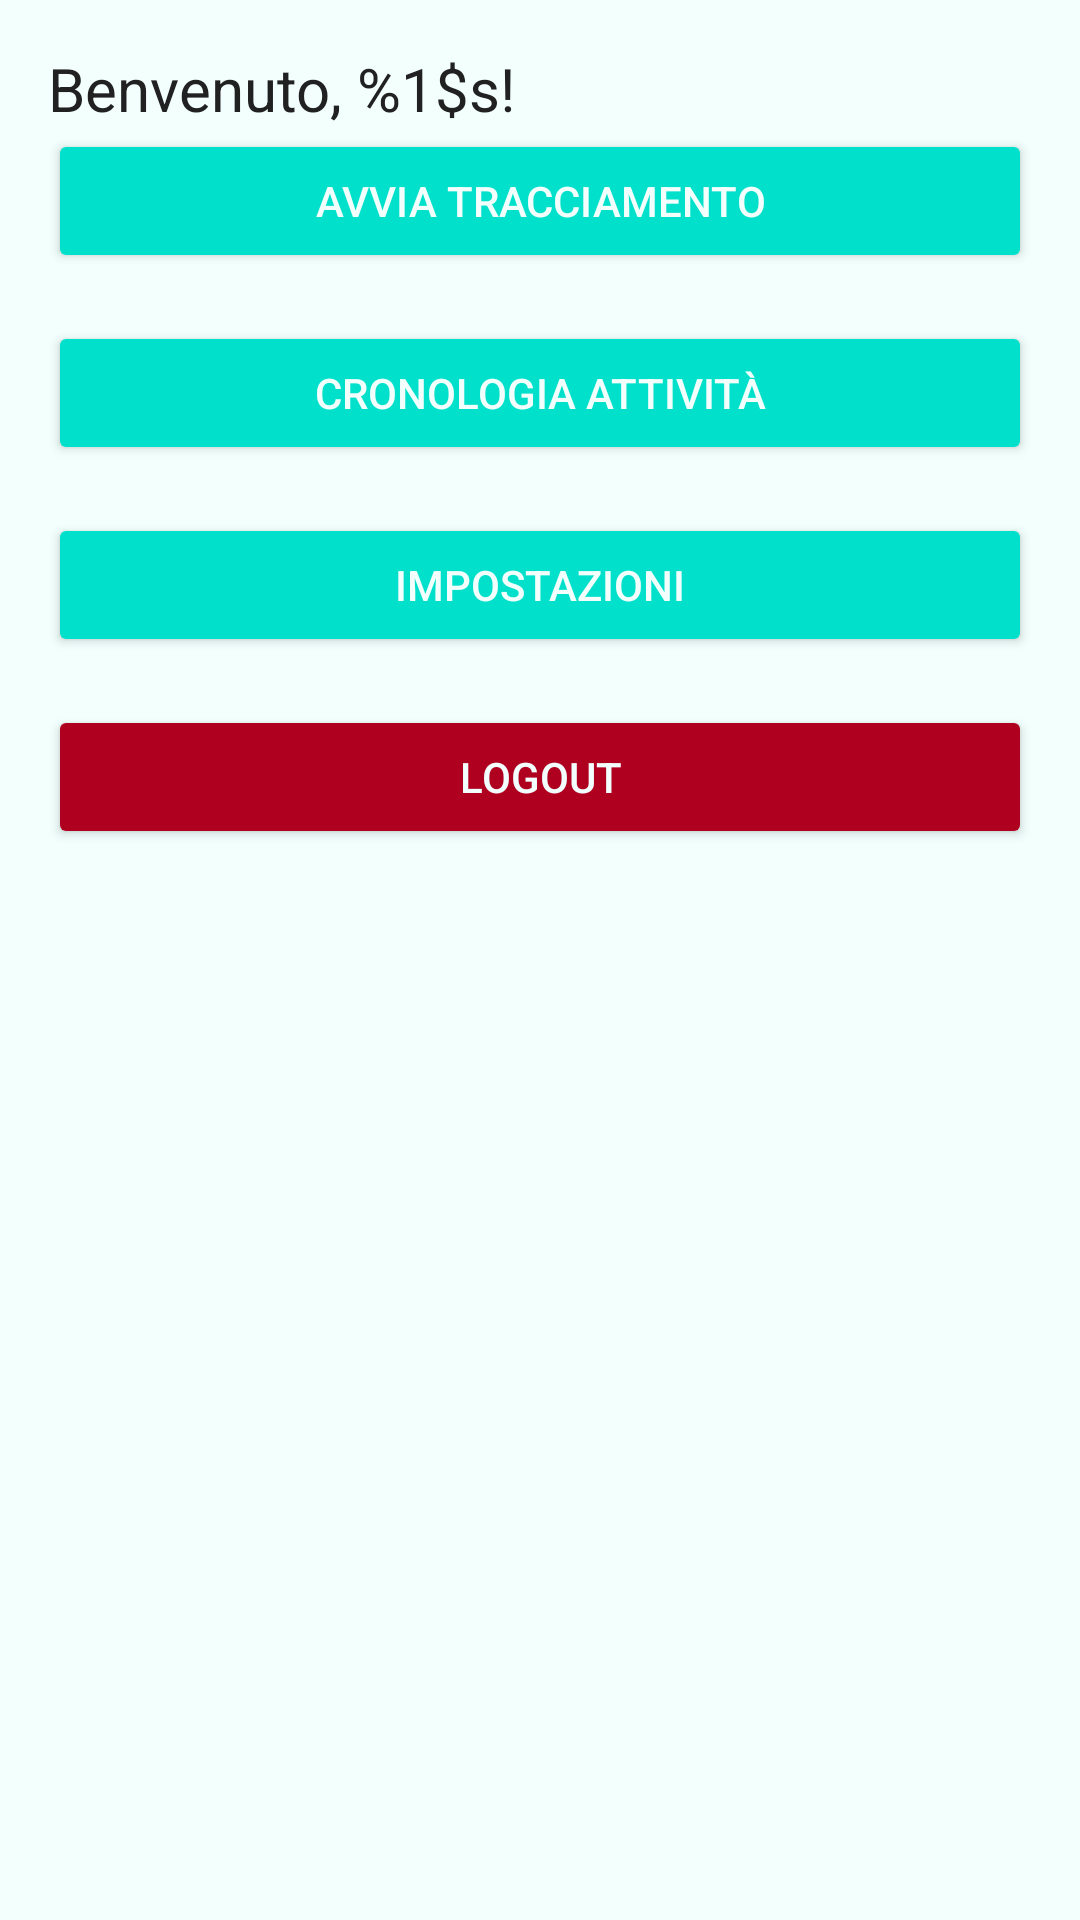

The Android layout XML behind this screen, and the referenced resources:
<!-- AndroidManifest.xml: application theme Theme.RunAddictedTrack -->
<!-- res/layout/activity_home.xml -->
<?xml version="1.0" encoding="utf-8"?>
<androidx.constraintlayout.widget.ConstraintLayout
    xmlns:android="http://schemas.android.com/apk/res/android"
    xmlns:app="http://schemas.android.com/apk/res-auto"
    android:layout_width="match_parent"
    android:layout_height="match_parent"
    android:background="@color/colorBackground"
    android:padding="@dimen/spacing_medium">

    
    <TextView
        android:id="@+id/tvHomeWelcome"
        android:layout_width="0dp"
        android:layout_height="wrap_content"
        android:text="@string/home_title"
        android:textSize="@dimen/text_size_title"
        android:textColor="@color/colorTextPrimary"
        android:layout_marginBottom="@dimen/spacing_large"
        app:layout_constraintTop_toTopOf="parent"
        app:layout_constraintStart_toStartOf="parent"
        app:layout_constraintEnd_toEndOf="parent"/>

    
    <Button
        android:id="@+id/btnStartTracking"
        android:layout_width="0dp"
        android:layout_height="@dimen/button_height"
        android:backgroundTint="@color/colorPrimary"
        android:text="@string/bottone_inizio_tracking"
        android:textColor="@color/colorBackground"
        app:layout_constraintEnd_toEndOf="parent"
        app:layout_constraintStart_toStartOf="parent"
        app:layout_constraintTop_toBottomOf="@id/tvHomeWelcome" />

    
    <Button
        android:id="@+id/btnViewHistory"
        android:layout_width="0dp"
        android:layout_height="@dimen/button_height"
        android:layout_marginTop="@dimen/spacing_medium"
        android:backgroundTint="@color/colorPrimary"
        android:text="@string/bottone_cronologia"
        android:textColor="@color/colorBackground"
        app:layout_constraintEnd_toEndOf="parent"
        app:layout_constraintStart_toStartOf="parent"
        app:layout_constraintTop_toBottomOf="@id/btnStartTracking" />

    
    <Button
        android:id="@+id/btnSettings"
        android:layout_width="0dp"
        android:layout_height="@dimen/button_height"
        android:layout_marginTop="@dimen/spacing_medium"
        android:backgroundTint="@color/colorPrimary"
        android:text="@string/bottone_impostazioni"
        android:textColor="@color/colorBackground"
        app:layout_constraintEnd_toEndOf="parent"
        app:layout_constraintStart_toStartOf="parent"
        app:layout_constraintTop_toBottomOf="@id/btnViewHistory" />

    
    <Button
        android:id="@+id/btnLogout"
        android:layout_width="0dp"
        android:layout_height="@dimen/button_height"
        android:layout_marginTop="@dimen/spacing_medium"
        android:backgroundTint="@color/colorError"
        android:text="@string/bottone_logout"
        android:textColor="@color/colorBackground"
        app:layout_constraintEnd_toEndOf="parent"
        app:layout_constraintStart_toStartOf="parent"
        app:layout_constraintTop_toBottomOf="@id/btnSettings" />

</androidx.constraintlayout.widget.ConstraintLayout>
<!-- resources referenced by this layout -->
<resources>
  <color name="colorBackground">#F2FFFD</color>
  <color name="colorError">#B00020</color>
  <color name="colorPrimary">#00E0CA</color>
  <color name="colorTextPrimary">#212121</color>
  <dimen name="button_height">48dp</dimen>
  <dimen name="spacing_large">24dp</dimen>
  <dimen name="spacing_medium">16dp</dimen>
  <dimen name="text_size_title">20sp</dimen>
  <string name="bottone_cronologia">Cronologia Attività</string>
  <string name="bottone_impostazioni">Impostazioni</string>
  <string name="bottone_inizio_tracking">Avvia Tracciamento</string>
  <string name="bottone_logout" translatable="false">Logout</string>
  <string name="home_title">Benvenuto, %1$s!</string>
  <style name="Theme.RunAddictedTrack" parent="Theme.MaterialComponents.DayNight.NoActionBar">
          <item name="colorPrimary">@color/colorPrimary</item>
          <item name="colorPrimaryVariant">@color/colorPrimaryDark</item>
          <item name="colorOnPrimary">@color/colorOnPrimary</item>
          <item name="colorSecondary">@color/colorAccent</item>
          <item name="android:statusBarColor">@color/colorPrimaryDark</item>
          <item name="android:windowBackground">@color/colorBackground</item>
          <item name="android:textColorPrimary">@color/colorOnBackground</item>
      </style>
  <color name="colorPrimaryDark">#00B3A5</color>
  <color name="colorOnPrimary">#FFFFFF</color>
  <color name="colorAccent">#00E0CA</color>
  <color name="colorOnBackground">#212121</color>
</resources>
